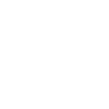
t = 0.00 s
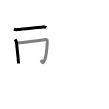
t = 2.50 s
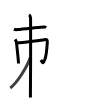
t = 4.75 s
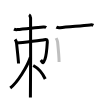
t = 7.25 s
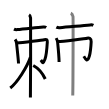
t = 9.50 s
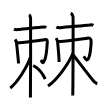
t = 12.00 s

The animated SVG that drew these frames (rendered in a browser with its animation timeline set to each time). Animation: 12 SMIL elements (animate=12); one cycle of 12.00 s.

<svg width="109px" height="109px" viewBox="0 0 px 109px" xmlns="http://www.w3.org/2000/svg" xmlns:xlink="http://www.w3.org/1999/xlink" xml:space="preserve" version="1.1"  baseProfile="full">
<path d="M13.95,29.05c1.05,0.55,2.23,0.72,3.43,0.55c6.23-0.9,16.41-1.56,25.99-2.62c1.19-0.13,2.23,0.09,2.84,0.48" style="fill:none;stroke:black;stroke-width:3;opacity:0">
  <animate attributeType="CSS" attributeName="opacity" from="0" to="1" begin="0s" dur="1s" repeatCount="0" fill="freeze" />
</path>
<path d="M15.15,39.37c0.6,0.88,1.27,2.32,1.42,3.93c0.2,2.1,1.95,17.53,1.95,20.21" style="fill:none;stroke:black;stroke-width:3;opacity:0">
  <animate attributeType="CSS" attributeName="opacity" from="0" to="1" begin="1s" dur="1s" repeatCount="0" fill="freeze" />
</path>
<path d="M16.92,43.07c6.06-0.33,26.34-3.13,27.42-3.38c2.3-0.52,3.12-0.06,2.96,2.54c-0.2,3.3-0.89,13.03-2.28,16.71c-2.31,6.14-2.44,3.31-4.17,1.05" style="fill:none;stroke:black;stroke-width:3;opacity:0">
  <animate attributeType="CSS" attributeName="opacity" from="0" to="1" begin="2s" dur="1s" repeatCount="0" fill="freeze" />
</path>
<path d="M29.07,14.75c0.84,0.5,1.34,2.25,1.51,3.25s0,73.25-0.17,79.5" style="fill:none;stroke:black;stroke-width:3;opacity:0">
  <animate attributeType="CSS" attributeName="opacity" from="0" to="1" begin="3s" dur="1s" repeatCount="0" fill="freeze" />
</path>
<path d="M30.41,57.25C26.91,67.19,17.53,82.38,10.25,88" style="fill:none;stroke:black;stroke-width:3;opacity:0">
  <animate attributeType="CSS" attributeName="opacity" from="0" to="1" begin="4s" dur="1s" repeatCount="0" fill="freeze" />
</path>
<path d="M33.25,65.5c5.19,2.79,9.08,7.22,12,13.5" style="fill:none;stroke:black;stroke-width:3;opacity:0">
  <animate attributeType="CSS" attributeName="opacity" from="0" to="1" begin="5s" dur="1s" repeatCount="0" fill="freeze" />
</path>
<path d="M56.36,27.11c1.12,0.57,2.39,0.75,3.68,0.57C66.72,26.75,80,26,90.27,24.9c1.28-0.14,2.39,0.1,3.05,0.5" style="fill:none;stroke:black;stroke-width:3;opacity:0">
  <animate attributeType="CSS" attributeName="opacity" from="0" to="1" begin="6s" dur="1s" repeatCount="0" fill="freeze" />
</path>
<path d="M56.14,38.17c0.43,0.88,1.31,2.29,1.47,3.88c0.21,2.08,1.46,17.31,1.46,19.95" style="fill:none;stroke:black;stroke-width:3;opacity:0">
  <animate attributeType="CSS" attributeName="opacity" from="0" to="1" begin="7s" dur="1s" repeatCount="0" fill="freeze" />
</path>
<path d="M57.81,41.62c5.11-0.37,28.46-3.12,29.37-3.4c1.94-0.58,4.12,0.44,3.99,3.34C91,45.25,90.5,52.02,89.34,56.13c-1.95,6.87-4.06,2.7-5.51,0.17" style="fill:none;stroke:black;stroke-width:3;opacity:0">
  <animate attributeType="CSS" attributeName="opacity" from="0" to="1" begin="8s" dur="1s" repeatCount="0" fill="freeze" />
</path>
<path d="M70.75,13.25c1.25,0.5,2,2.25,2.25,3.25s0,72.75-0.25,79" style="fill:none;stroke:black;stroke-width:3;opacity:0">
  <animate attributeType="CSS" attributeName="opacity" from="0" to="1" begin="9s" dur="1s" repeatCount="0" fill="freeze" />
</path>
<path d="M72.92,53.25C68.6,63.83,57,80.01,48,86" style="fill:none;stroke:black;stroke-width:3;opacity:0">
  <animate attributeType="CSS" attributeName="opacity" from="0" to="1" begin="10s" dur="1s" repeatCount="0" fill="freeze" />
</path>
<path d="M73.24,55c3.06,3.8,17.46,22.85,20.79,26.58c1.13,1.27,2.09,1.81,3.22,2.17" style="fill:none;stroke:black;stroke-width:3;opacity:0">
  <animate attributeType="CSS" attributeName="opacity" from="0" to="1" begin="11s" dur="1s" repeatCount="0" fill="freeze" />
</path>
</svg>
